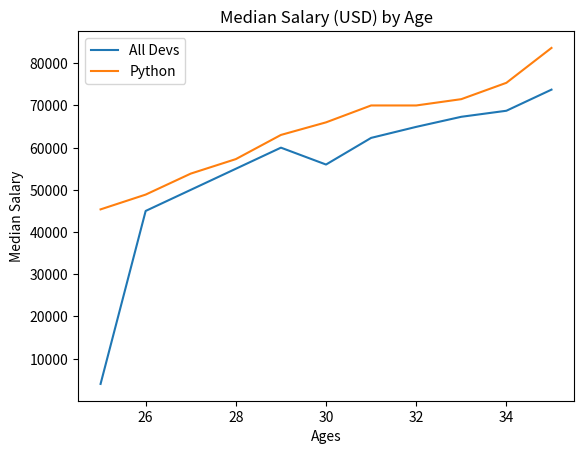

Recreate this plot in Python.
from matplotlib import pyplot as plt




dev_x = [25, 26, 27, 28, 29, 30, 31, 32, 33, 34, 35]

dev_y = [4000, 45000, 50000, 55000, 60000,
         56000, 62316, 64928, 67317, 68748, 73752]

plt.plot(dev_x, dev_y, label='All Devs')
#dev_x and dev_y are respectively x-axis and y-axis





# Median Python Developer Salaries by Age

py_dev_y = [45372, 48876, 53850, 57287, 63016,
            65998, 70003, 70000, 71496, 75370, 83640]

plt.plot(dev_x, py_dev_y, label='Python')





plt.xlabel('Ages')

plt.ylabel('Median Salary')

plt.title('Median Salary (USD) by Age')
#Shows the title above the figure

plt.legend()
#This shows indexing of the chart or figure

plt.show()
